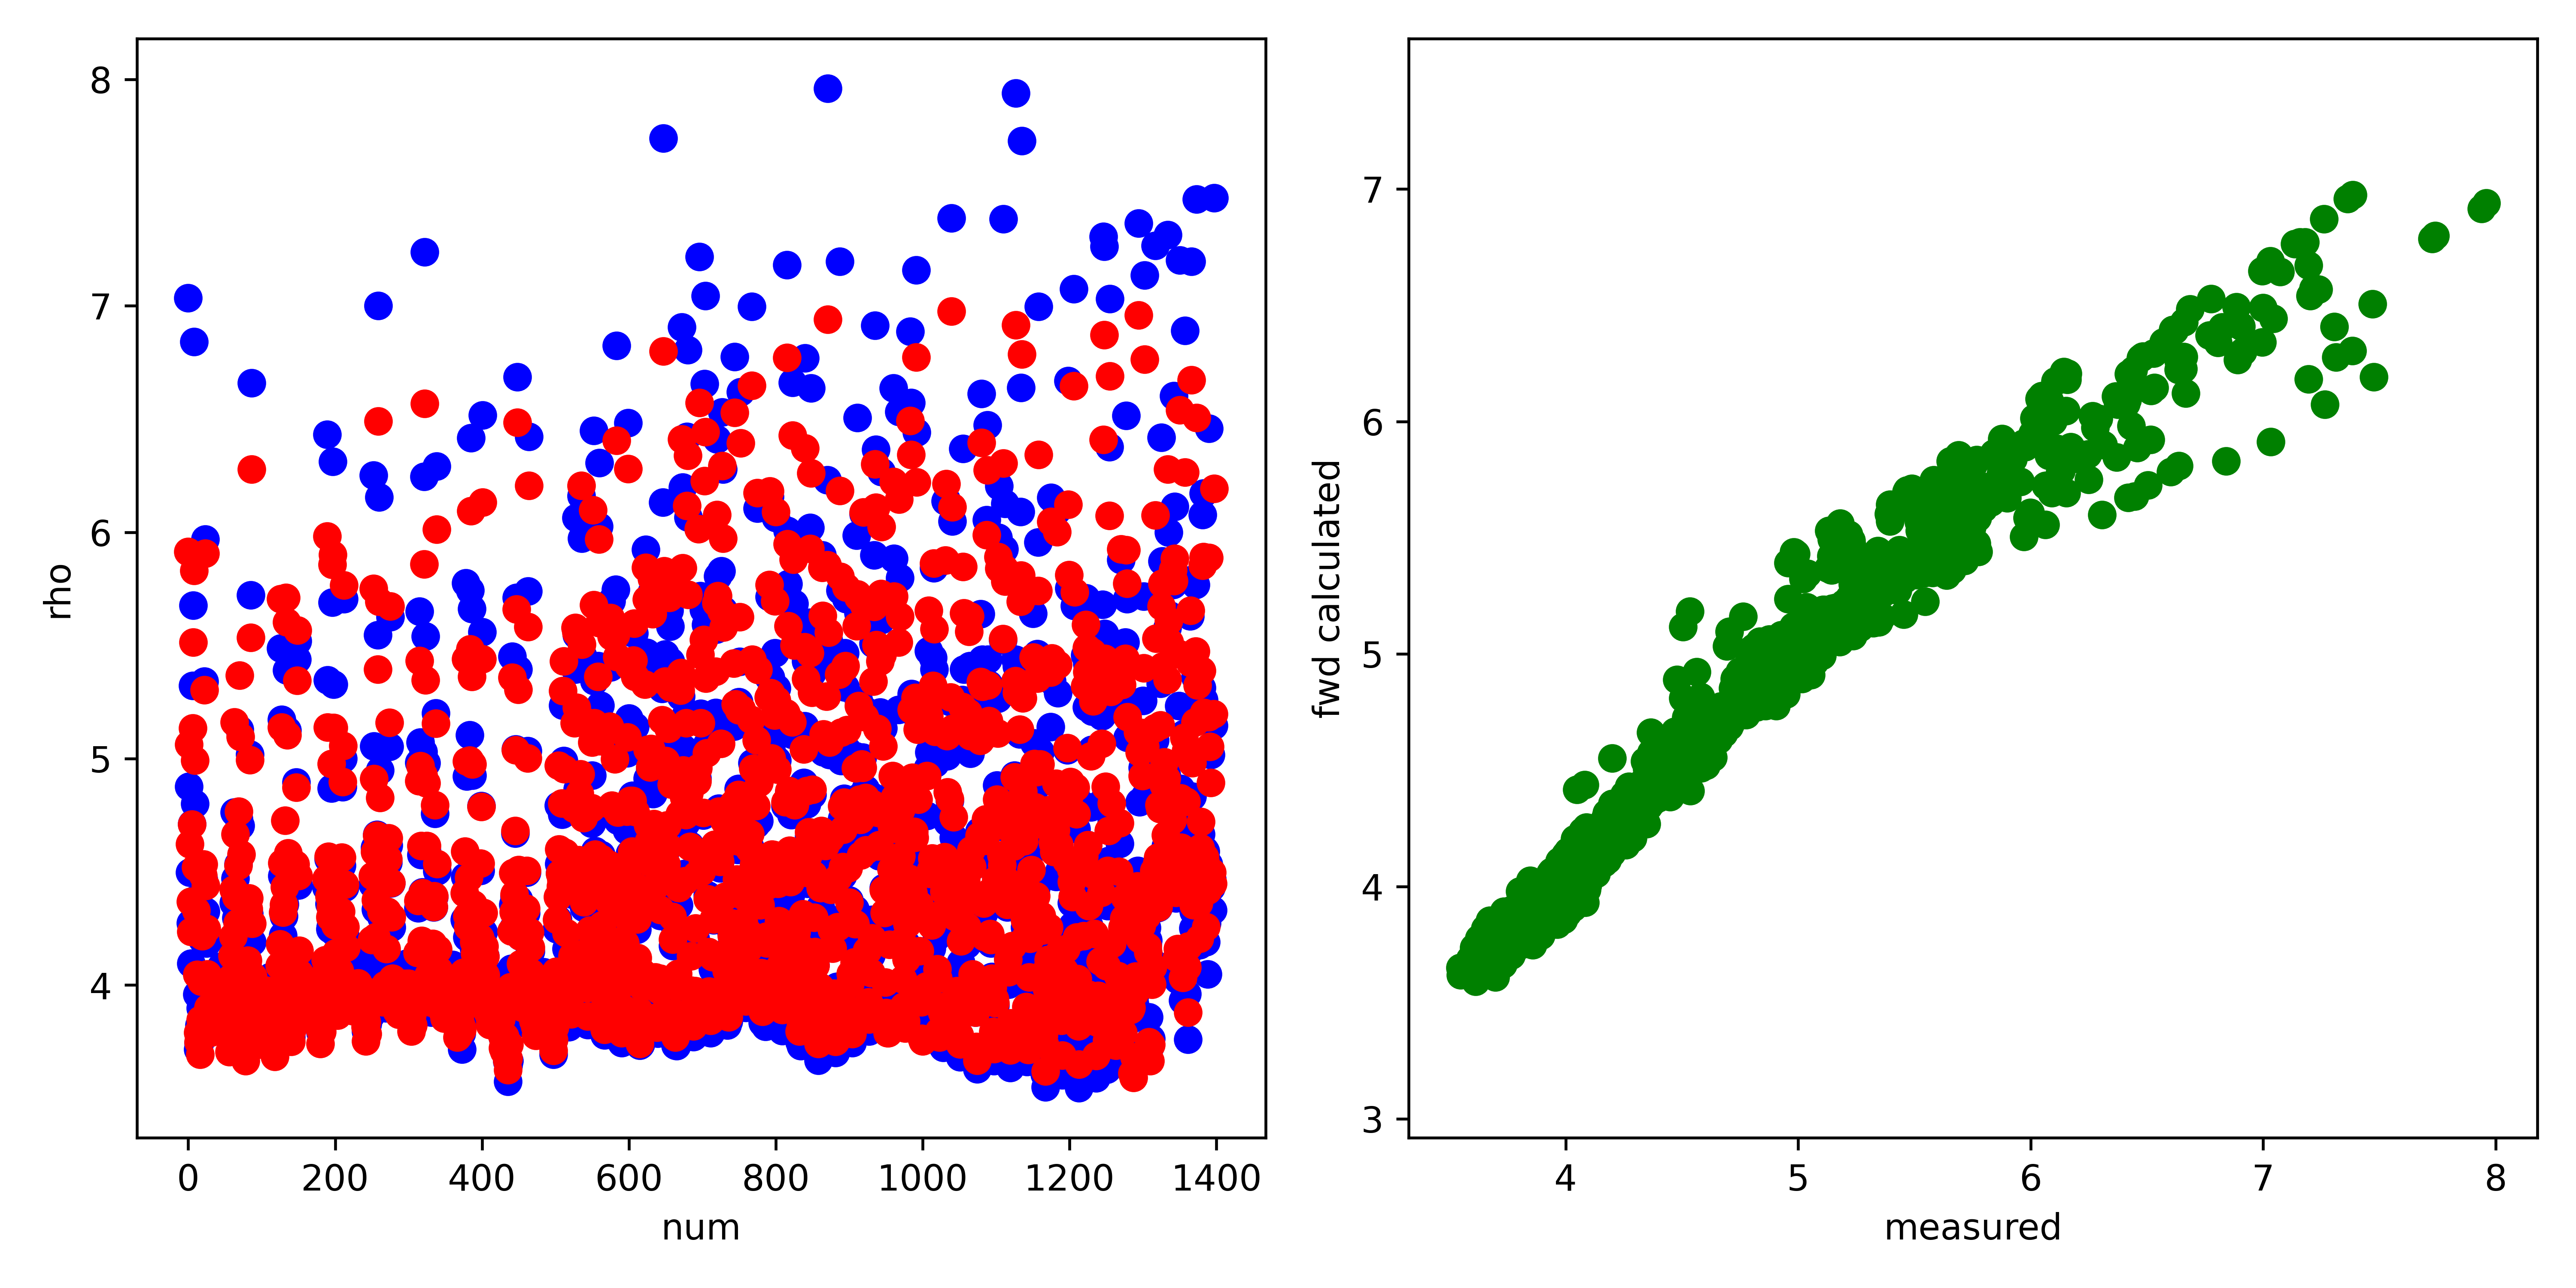

Data behind this chart, as committed beside it:
, fwd, measured, misfit, abs_misfit, percent_misfit
0, 5.914, 7.034, -1.12, 1.12, 0.1593
1, 5.063, 4.876, 0.1864, 0.1864, 0.03824
2, 4.623, 4.498, 0.1249, 0.1249, 0.02778
3, 4.368, 4.274, 0.09444, 0.09444, 0.0221
4, 4.236, 4.095, 0.1412, 0.1412, 0.03448
5, 4.71, 4.712, -0.001521, 0.001521, 0.0003228
6, 5.135, 5.323, -0.1885, 0.1885, 0.03541
7, 5.515, 5.678, -0.1628, 0.1628, 0.02868
8, 5.83, 6.84, -1.011, 1.011, 0.1477
9, 4.992, 4.801, 0.191, 0.191, 0.03978
10, 4.519, 4.378, 0.1409, 0.1409, 0.03217
11, 4.328, 4.244, 0.08375, 0.08375, 0.01973
12, 4.046, 3.958, 0.08772, 0.08772, 0.02216
13, 3.79, 3.717, 0.07295, 0.07295, 0.01963
14, 3.748, 3.745, 0.003253, 0.003253, 0.0008686
15, 3.769, 3.822, -0.05304, 0.05304, 0.01388
16, 3.693, 3.748, -0.05552, 0.05552, 0.01481
17, 3.847, 3.898, -0.05108, 0.05108, 0.0131
18, 4.016, 4.045, -0.02936, 0.02936, 0.007258
19, 4.218, 4.201, 0.01693, 0.01693, 0.004031
20, 4.485, 4.455, 0.02982, 0.02982, 0.006693
21, 4.534, 4.468, 0.06584, 0.06584, 0.01474
22, 5.303, 5.341, -0.03853, 0.03853, 0.007213
23, 5.906, 5.969, -0.06321, 0.06321, 0.01059
24, 4.44, 4.325, 0.1141, 0.1141, 0.02639
25, 4.249, 4.184, 0.06499, 0.06499, 0.01553
26, 4.048, 3.98, 0.06822, 0.06822, 0.01714
27, 3.9, 3.848, 0.052, 0.052, 0.01351
28, 3.871, 3.867, 0.004076, 0.004076, 0.001054
29, 3.884, 3.898, -0.01439, 0.01439, 0.003691
30, 3.791, 3.83, -0.0396, 0.0396, 0.01034
31, 3.81, 3.863, -0.05229, 0.05229, 0.01354
32, 3.846, 3.926, -0.08016, 0.08016, 0.02042
33, 3.868, 3.943, -0.07468, 0.07468, 0.01894
34, 3.854, 3.911, -0.05703, 0.05703, 0.01458
35, 3.879, 3.938, -0.0585, 0.0585, 0.01486
36, 3.882, 3.94, -0.05824, 0.05824, 0.01478
37, 3.902, 3.96, -0.05864, 0.05864, 0.01481
38, 3.894, 3.961, -0.06668, 0.06668, 0.01684
39, 3.896, 3.992, -0.09583, 0.09583, 0.02401
40, 3.932, 3.999, -0.06691, 0.06691, 0.01673
41, 3.928, 4.022, -0.09405, 0.09405, 0.02338
42, 3.941, 4.039, -0.09786, 0.09786, 0.02423
43, 3.964, 4.049, -0.08497, 0.08497, 0.02099
44, 3.954, 4.025, -0.07144, 0.07144, 0.01775
45, 3.997, 4.083, -0.08647, 0.08647, 0.02118
46, 3.96, 4.043, -0.08236, 0.08236, 0.02037
47, 3.921, 4.025, -0.1038, 0.1038, 0.02578
48, 3.94, 4.036, -0.09614, 0.09614, 0.02382
49, 3.885, 4.008, -0.1229, 0.1229, 0.03065
50, 3.93, 4.083, -0.1527, 0.1527, 0.0374
51, 3.861, 3.974, -0.1133, 0.1133, 0.02852
52, 3.926, 4.041, -0.1146, 0.1146, 0.02835
53, 3.909, 4.033, -0.123, 0.123, 0.03051
54, 3.833, 3.932, -0.09894, 0.09894, 0.02516
55, 3.77, 3.853, -0.08317, 0.08317, 0.02158
56, 3.705, 3.765, -0.06062, 0.06062, 0.0161
57, 3.852, 3.888, -0.03638, 0.03638, 0.009356
58, 3.818, 3.87, -0.05241, 0.05241, 0.01354
59, 4.033, 4.049, -0.01571, 0.01571, 0.00388
... 1,338 more rows
